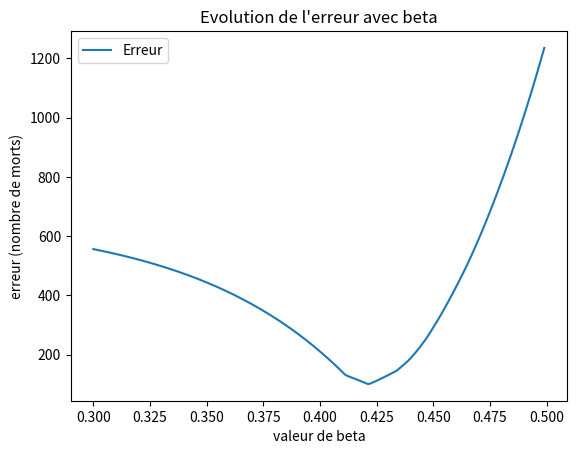

The matplotlib source for this figure:
# -*- coding: utf-8 -*-
"""
Created on Tue Sep  8 11:55:32 2020
[redacted]
"""

# This programm has been made to simulate the propagation of the COVID-19 pandemic throught time.
# We use a compartmental model.
# The compartments used are healthy (H), rpesymptomatic (P), asymptomatically infected (AI),
# symptomatically infected (SI), cured (C), severe (S) and dead (D)
# We suppose that the induced immunity is 100%.
# The goal of this script is to optimize the parameter beta, based on data available about
# the number of total death.

"""Classical imports"""

import matplotlib.pyplot as plt
from scipy import interpolate


"""Parameters list"""

t=0.15/5
x=0.85/5
y=1/10
z=0.92/7
u=0.08/7
v=0.7/15
w=0.3/15
v_no_icu=0.4/15
w_no_icu=0.6/15
max_capacity=14000
data_deaths=[1,1,1,1,1,1,1,1,1,1,1,2,2,2,2,2,3,4,4,7,9,16,19,30,33,48,61,79,91,127,148,175,264,372,450,562,674]

"""Functions list"""

#The next 6 functions compute the evolution of the population for each compartment

def H(l,h):
        return(h-l*h)

def P(l,p,h):
    return(p+l*h-(t+x)*p)

def AI(l,p,ai):
    return(ai+t*p-y*ai)

def SI(ai,p,si):
    return(si+x*p-(z+u)*si)

def C(c,ai,si,s):
    if s<max_capacity:
        return(c+y*ai+z*si+v*s)
    else :  
        dif=s-max_capacity          #number of people who can't be taken in ICU
        return(c+y*ai+z*si+v*max_capacity+v_no_icu*dif)

def S(s,si):
    if s<max_capacity:
        return(s+u*si-(v+w)*s)
    else :
        dif=s-max_capacity
        return(s+u*si-(v+w)*max_capacity-(v_no_icu+w_no_icu)*dif)

def D(d,s):
    if s<max_capacity:
        return(d+w*s)
    else :
        dif=s-max_capacity
        return(d+w*max_capacity+w_no_icu*dif)

def L(beta,h,p,ai,si,c):
    return(beta*(p+ai+si)/(p+ai+si+c+h))

#Function to simulate the dynamic of the epidemic in France
#Return the total number of deads for each day
    
def evolution(beta,tf):
    h=64900000
    p=20
    ai=2
    si=12
    c=0
    s=0
    d=1
    list_h=[h]
    list_p=[p]
    list_ai=[ai]
    list_si=[si]
    list_c=[c]
    list_s=[s]
    list_d=[d]

    list_tot=[]
    
    for k in range(1,tf):
        h0=h
        p0=p
        ai0=ai
        si0=si
        c0=c
        s0=s
        d0=d
    
        l=L(beta,h0,p0,ai0,si0,c0)
    
        h=H(l,h0)
        list_h.append(h)
    
        p=P(l,p0,h0)
        list_p.append(p)
    
        ai=AI(l,p0,ai0)
        list_ai.append(ai)
    
        si=SI(ai0,p0,si0)
        list_si.append(si)
    
        c=C(c0,ai0,si0,s0)
        list_c.append(c)
    
        s=S(s0,si0)
        list_s.append(s)
    
        d=D(d0,s0)
        list_d.append(d)
    
        tot=h+p+ai+si+c+s+d
    
    for k in range(tf):
        tot=list_h[k]+list_p[k]+list_si[k]+list_ai[k]+list_c[k]+list_s[k]+list_d[k]
        list_tot.append(tot)

    return(list_d)

def error(list_1,list_2):
    s=0
    for k in range(len(list_1)):
        s=s+abs(list_1[k]-list_2[k])
    return (s)

list_beta=[]
list_error=[]

for k in range(200):
    beta=0.3+0.001*k
    e=evolution(beta,31)
    E=error(e,data_deaths)
    list_beta.append(beta)
    list_error.append(E)
    
m=min(list_error)
i=list_error.index(m)
print(list_beta[i])

graphe_error=interpolate.interp1d(list_beta,list_error,kind="quadratic")
plt.plot(list_beta,graphe_error(list_beta),label='Erreur')

plt.xlabel("valeur de beta")
plt.ylabel("erreur (nombre de morts)")
plt.title("Evolution de l'erreur avec beta")
plt.legend()
plt.savefig('error_beta.pdf')
plt.show()
    